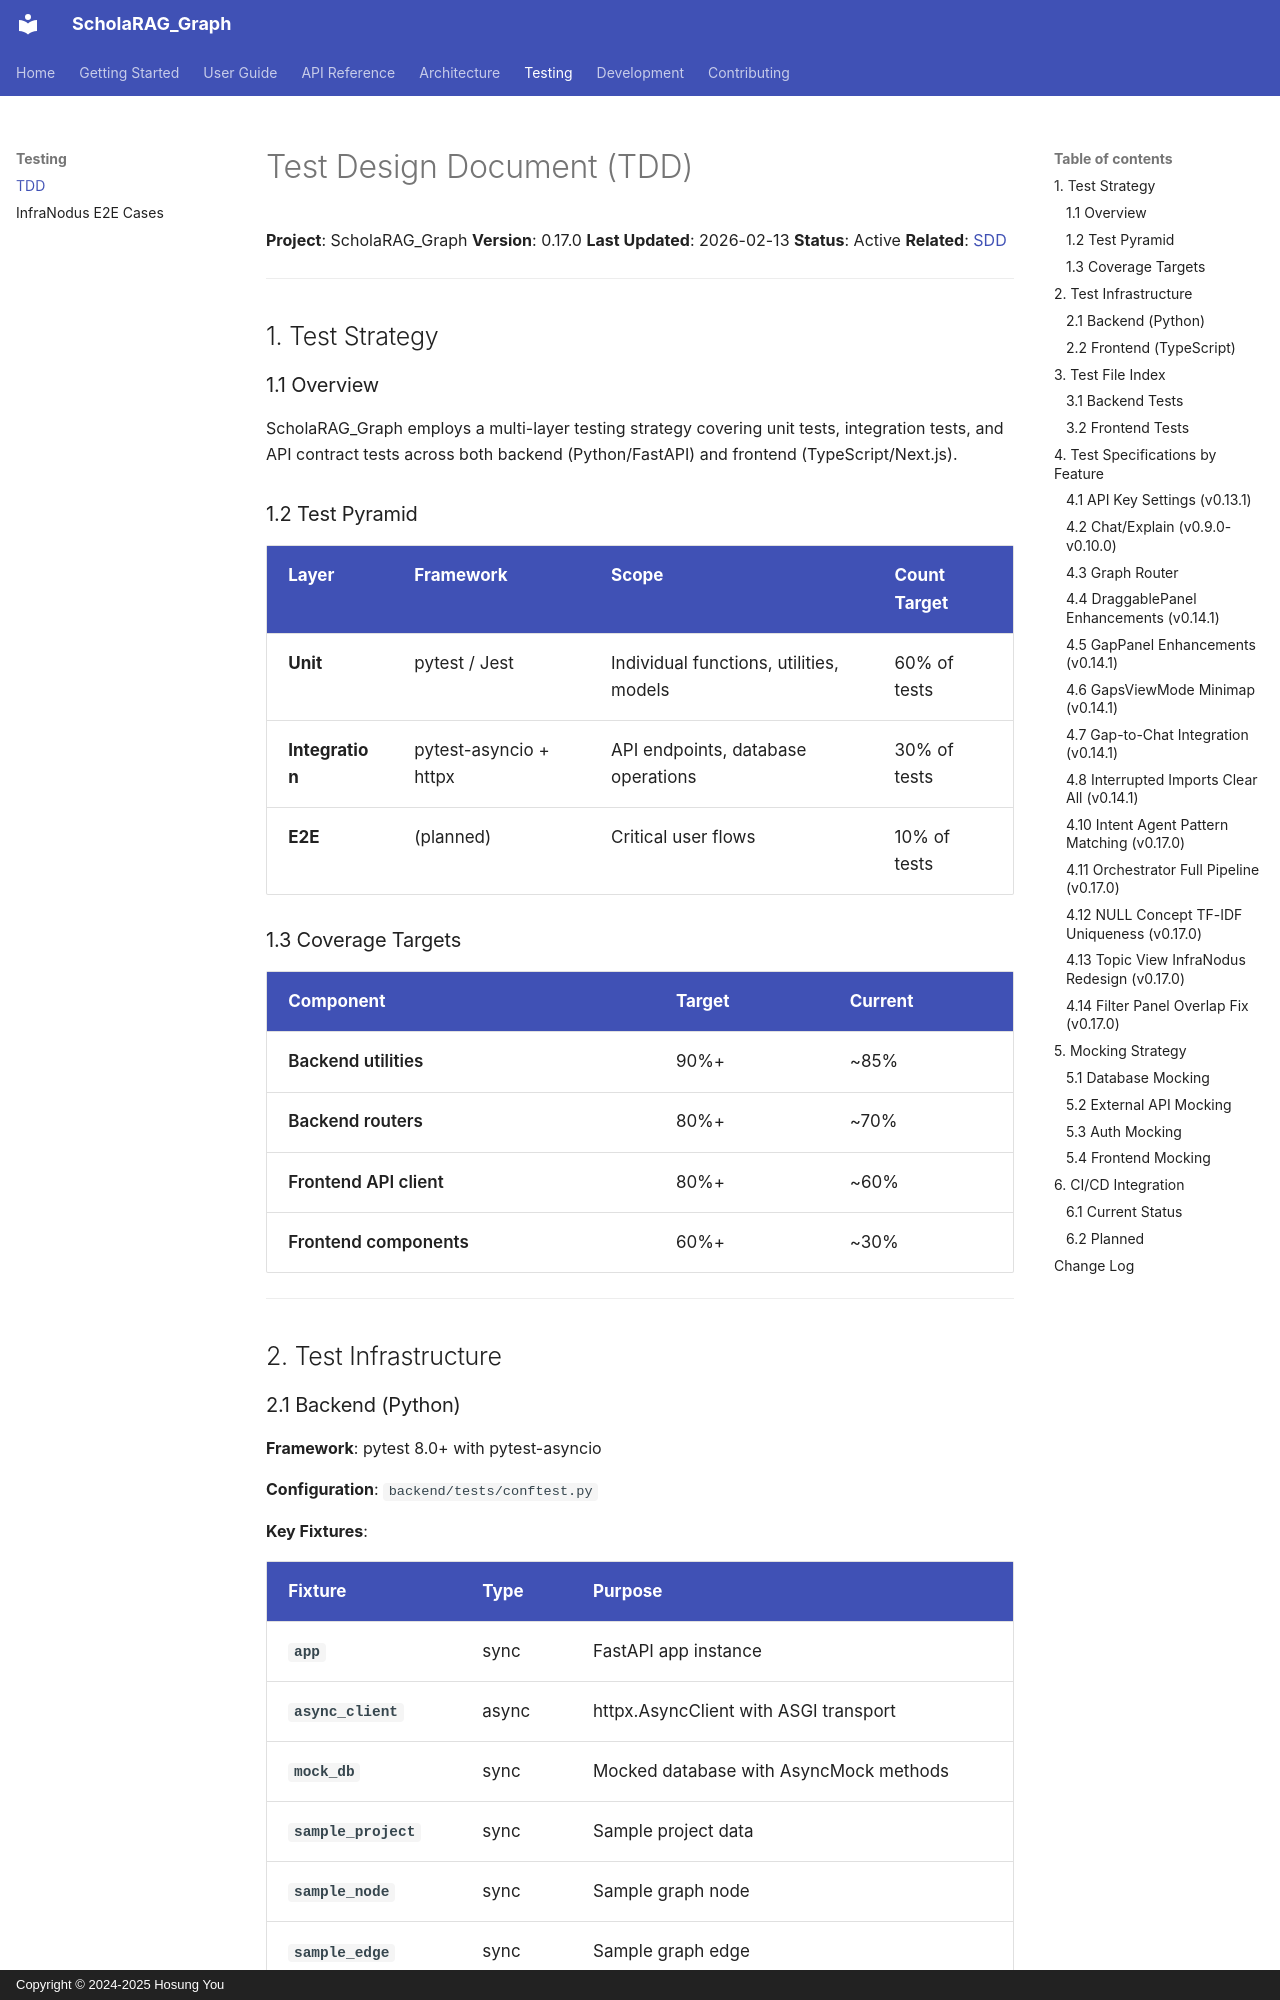

repository: HosungYou/scholar-graphrag · page: testing/TDD/index.html · generator: mkdocs · copyright: Copyright © 2024-2025 Hosung You

# Test Design Document (TDD)

**Project**: ScholaRAG_Graph
**Version**: 0.17.0
**Last Updated**: 2026-02-13
**Status**: Active
**Related**: [SDD](../architecture/SDD.md)

---

## 1. Test Strategy

### 1.1 Overview

ScholaRAG_Graph employs a multi-layer testing strategy covering unit tests, integration tests, and API contract tests across both backend (Python/FastAPI) and frontend (TypeScript/Next.js).

### 1.2 Test Pyramid

| Layer | Framework | Scope | Count Target |
|-------|-----------|-------|-------------|
| **Unit** | pytest / Jest | Individual functions, utilities, models | 60% of tests |
| **Integration** | pytest-asyncio + httpx | API endpoints, database operations | 30% of tests |
| **E2E** | (planned) | Critical user flows | 10% of tests |

### 1.3 Coverage Targets

| Component | Target | Current |
|-----------|--------|---------|
| Backend utilities | 90%+ | ~85% |
| Backend routers | 80%+ | ~70% |
| Frontend API client | 80%+ | ~60% |
| Frontend components | 60%+ | ~30% |

---

## 2. Test Infrastructure

### 2.1 Backend (Python)

**Framework**: pytest 8.0+ with pytest-asyncio

**Configuration**: `backend/tests/conftest.py`

**Key Fixtures**:

| Fixture | Type | Purpose |
|---------|------|---------|
| `app` | sync | FastAPI app instance |
| `async_client` | async | httpx.AsyncClient with ASGI transport |
| `mock_db` | sync | Mocked database with AsyncMock methods |
| `sample_project` | sync | Sample project data |
| `sample_node` | sync | Sample graph node |
| `sample_edge` | sync | Sample graph edge |

**Run Command**:
```bash
cd backend && python -m pytest tests/ -v
```
